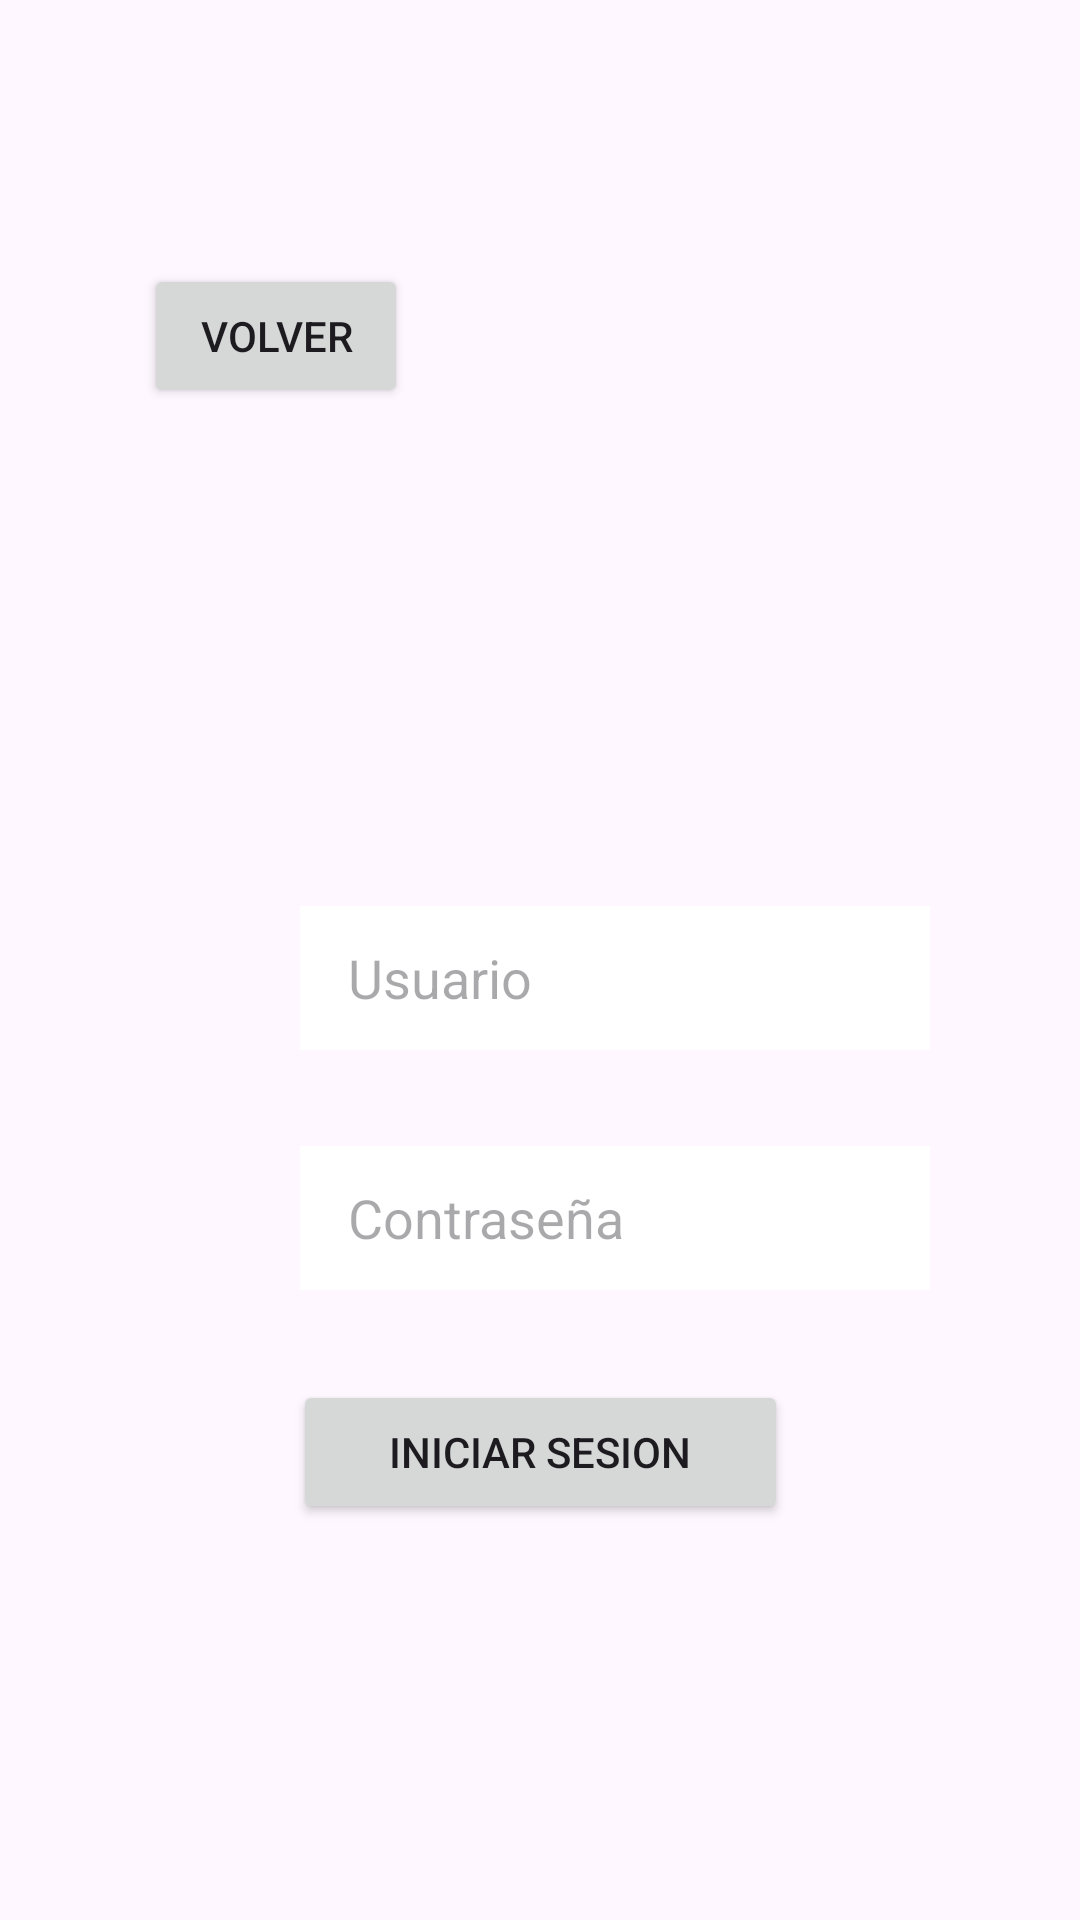

The Android layout XML behind this screen, and the referenced resources:
<!-- AndroidManifest.xml: application theme Theme.Carritov4 -->
<!-- res/layout/activity_main.xml -->
<?xml version="1.0" encoding="utf-8"?>
<androidx.constraintlayout.widget.ConstraintLayout xmlns:android="http://schemas.android.com/apk/res/android"
    xmlns:app="http://schemas.android.com/apk/res-auto"
    xmlns:tools="http://schemas.android.com/tools"
    android:id="@+id/main"
    android:layout_width="match_parent"
    android:layout_height="match_parent"
    tools:context=".MainActivity"
    android:background="@drawable/file2">

    <Button
        android:id="@+id/btnVolverA"
        android:layout_width="wrap_content"
        android:layout_height="wrap_content"
        android:layout_marginStart="48dp"
        android:layout_marginTop="88dp"
        android:text="Volver"
        app:layout_constraintStart_toStartOf="parent"
        app:layout_constraintTop_toTopOf="parent" />

    <Button
        android:id="@+id/btnIniciarSesionA"
        android:layout_width="165dp"
        android:layout_height="48dp"
        android:layout_marginTop="30dp"
        android:layout_marginBottom="132dp"
        android:text="Iniciar Sesion"
        app:layout_constraintBottom_toBottomOf="parent"
        app:layout_constraintEnd_toEndOf="parent"
        app:layout_constraintStart_toStartOf="parent"
        app:layout_constraintTop_toBottomOf="@+id/editTextPasswordA"
        app:layout_constraintVertical_bias="0.483" />

    <EditText
        android:id="@+id/editTextPasswordA"
        android:layout_width="wrap_content"
        android:layout_height="wrap_content"
        android:layout_marginStart="100dp"
        android:layout_marginTop="32dp"
        android:background="#FFFFFF"
        android:ems="10"
        android:hint="Contraseña"
        android:paddingStart="16dp"
        android:inputType="textPassword"
        android:minHeight="48dp"
        app:layout_constraintStart_toStartOf="parent"
        app:layout_constraintTop_toBottomOf="@+id/editTextEmailA" />

    <EditText
        android:id="@+id/editTextEmailA"
        android:layout_width="wrap_content"
        android:layout_height="wrap_content"
        android:layout_marginStart="100dp"
        android:layout_marginBottom="32dp"
        android:background="#FFFFFF"
        android:ems="10"
        android:hint="Usuario"
        android:paddingStart="16dp"
        android:inputType="text"
        android:minHeight="48dp"
        app:layout_constraintBottom_toTopOf="@+id/editTextPasswordA"
        app:layout_constraintStart_toStartOf="parent" />
</androidx.constraintlayout.widget.ConstraintLayout>
<!-- resources referenced by this layout -->
<resources>
  <style name="Theme.Carritov4" parent="Base.Theme.Carritov4" />
  <style name="Base.Theme.Carritov4" parent="Theme.Material3.DayNight.NoActionBar">
          
          
      </style>
</resources>
